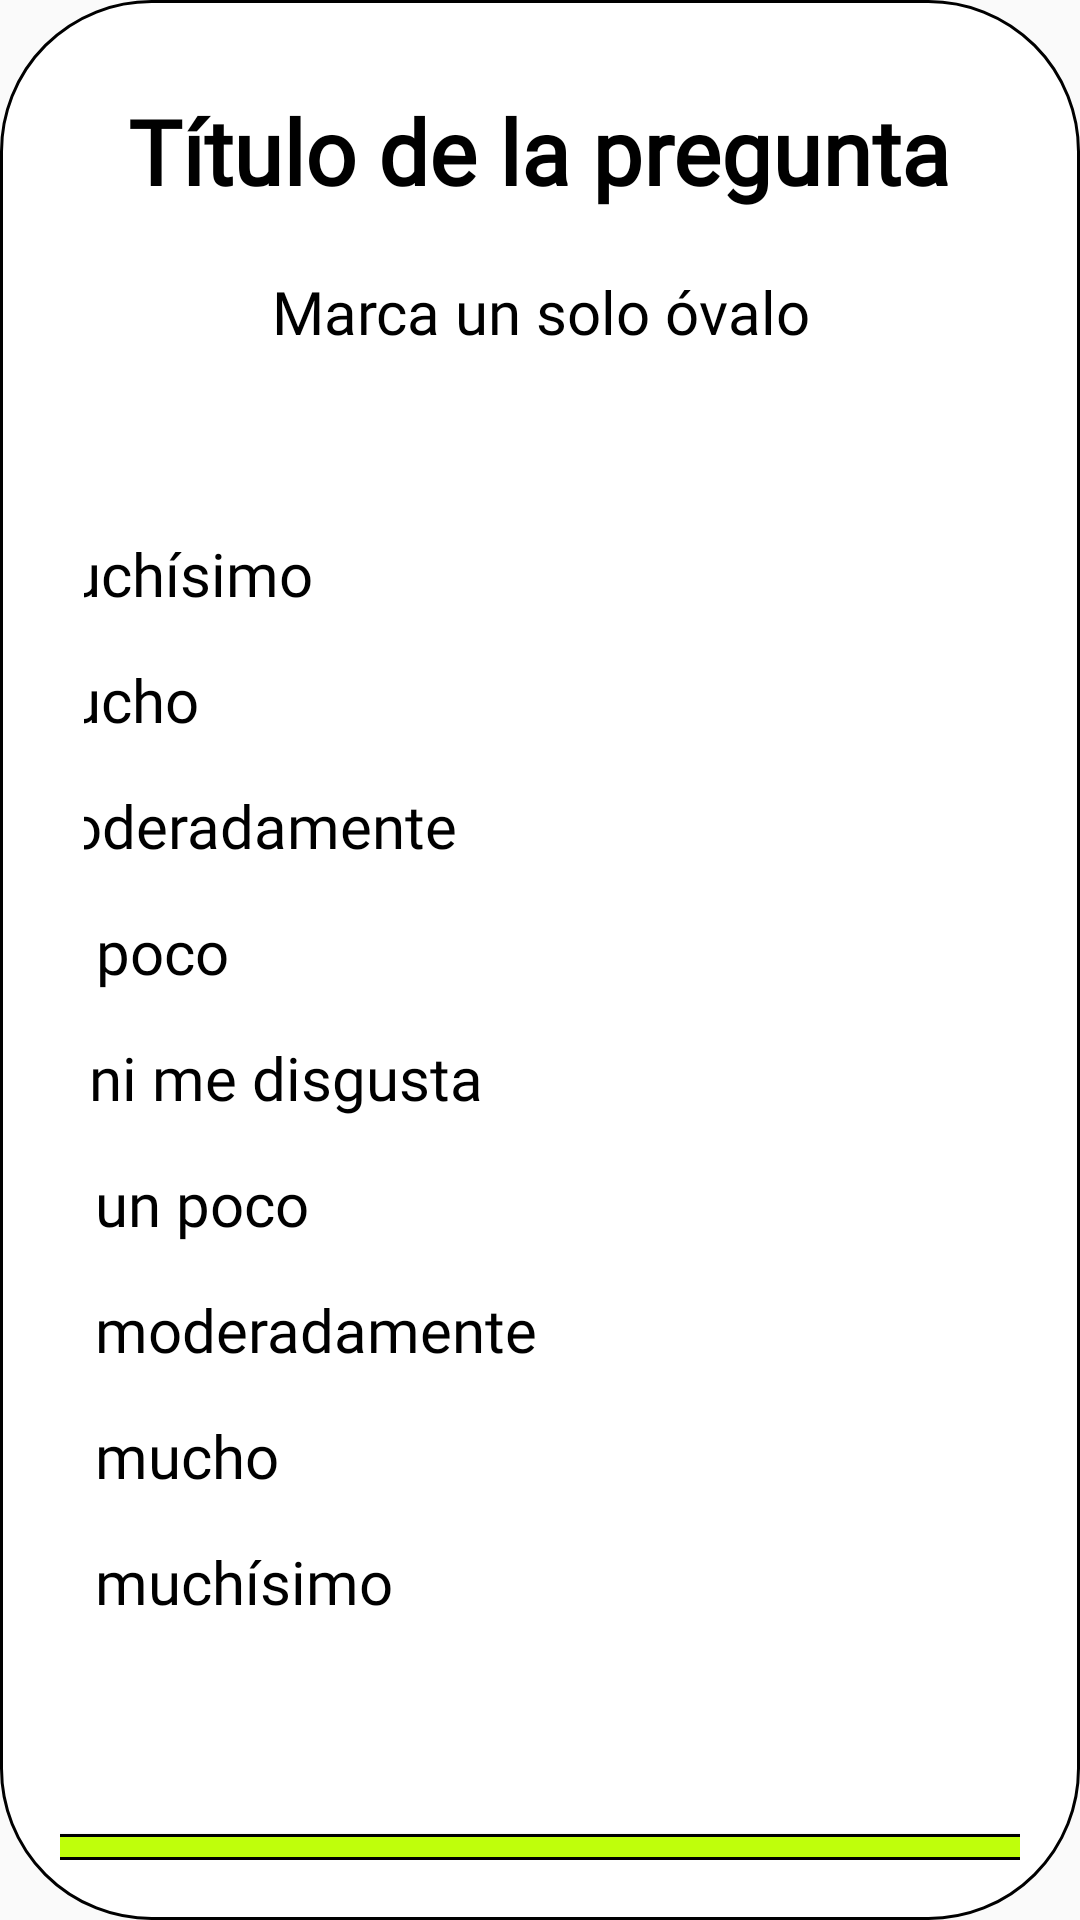

Produce the Android XML layout that renders to this screen, including the resource entries it uses.
<!-- AndroidManifest.xml: application theme Theme.SaboraFrontendTablet -->
<!-- res/layout/pregunta_ovalos.xml -->
<?xml version="1.0" encoding="utf-8"?>
<androidx.constraintlayout.widget.ConstraintLayout xmlns:tools="http://schemas.android.com/tools"
    xmlns:android="http://schemas.android.com/apk/res/android"
    android:id="@+id/pregunta1"
    android:layout_width="match_parent"
    android:layout_height="match_parent"
    android:background="@drawable/button_white"
    tools:context=".Pregunta1">

    <LinearLayout
        android:layout_width="match_parent"
        android:layout_height="match_parent"
        android:gravity="center"
        android:layout_margin="20dp"
        android:orientation="vertical">

        <TextView
            android:id="@+id/tituloPregunta"
            android:layout_width="wrap_content"
            android:layout_height="wrap_content"
            android:layout_gravity="center"
            android:layout_margin="10dp"
            android:fontFamily="@font/inter"
            android:text="Título de la pregunta"
            android:textAlignment="center"
            android:textColor="@color/black"
            android:textSize="30dp"
            android:textStyle="bold" />

        <TextView
            android:id="@+id/explicacionRespuesta"
            android:layout_width="wrap_content"
            android:layout_height="wrap_content"
            android:layout_gravity="center"
            android:layout_margin="10dp"
            android:fontFamily="@font/inter"
            android:text="Marca un solo óvalo"
            android:textAlignment="center"
            android:textColor="@color/black"
            android:textSize="20dp"
            />
        <LinearLayout
            android:layout_width="wrap_content"
            android:layout_height="wrap_content"
            android:orientation="vertical"
            android:padding="8dp">

            <RadioGroup
                android:layout_width="591dp"
                android:layout_height="wrap_content"
                android:orientation="vertical"
                android:layout_gravity="center_horizontal"
                android:layout_margin="40dp">

                <RadioButton
                    android:id="@+id/rb_muchisimo"
                    android:layout_width="wrap_content"
                    android:layout_height="wrap_content"
                    android:text="Me gusta muchísimo"
                    android:fontFamily="@font/inter"
                    android:textSize="20dp"
                    android:layout_marginBottom="10dp"/>

                <RadioButton
                    android:id="@+id/rb_mucho"
                    android:layout_width="wrap_content"
                    android:layout_height="wrap_content"
                    android:text="Me gusta mucho"
                    android:fontFamily="@font/inter"
                    android:textSize="20dp"
                    android:layout_marginBottom="10dp"/>

                <RadioButton
                    android:id="@+id/rb_moderadamente"
                    android:layout_width="wrap_content"
                    android:layout_height="wrap_content"
                    android:text="Me gusta moderadamente"
                    android:fontFamily="@font/inter"
                    android:textSize="20dp"
                    android:layout_marginBottom="10dp"/>

                <RadioButton
                    android:id="@+id/rb_un_poco"
                    android:layout_width="wrap_content"
                    android:layout_height="wrap_content"
                    android:text="Me gusta un poco"
                    android:fontFamily="@font/inter"
                    android:textSize="20dp"
                    android:layout_marginBottom="10dp"/>

                <RadioButton
                    android:id="@+id/rb_neutro"
                    android:layout_width="wrap_content"
                    android:layout_height="wrap_content"
                    android:text="Ni me gusta ni me disgusta"
                    android:fontFamily="@font/inter"
                    android:textSize="20dp"
                    android:layout_marginBottom="10dp"/>

                <RadioButton
                    android:id="@+id/rb_disgusta_poco"
                    android:layout_width="wrap_content"
                    android:layout_height="wrap_content"
                    android:text="Me disgusta un poco"
                    android:fontFamily="@font/inter"
                    android:textSize="20dp"
                    android:layout_marginBottom="10dp"/>

                <RadioButton
                    android:id="@+id/rb_disgusta_moderadamente"
                    android:layout_width="wrap_content"
                    android:layout_height="wrap_content"
                    android:text="Me disgusta moderadamente"
                    android:fontFamily="@font/inter"
                    android:textSize="20dp"
                    android:layout_marginBottom="10dp"/>

                <RadioButton
                    android:id="@+id/rb_disgusta_mucho"
                    android:layout_width="wrap_content"
                    android:layout_height="wrap_content"
                    android:text="Me disgusta mucho"
                    android:fontFamily="@font/inter"
                    android:textSize="20dp"
                    android:layout_marginBottom="10dp"/>

                <RadioButton
                    android:id="@+id/rb_disgusta_muchisimo"
                    android:layout_width="wrap_content"
                    android:layout_height="wrap_content"
                    android:text="Me disgusta muchísimo"
                    android:fontFamily="@font/inter"
                    android:textSize="20dp"/>

            </RadioGroup>

        </LinearLayout>
        <Button
            android:id="@+id/buttonStart"
            android:layout_width="400dp"
            android:layout_height="wrap_content"
            android:layout_marginTop="20dp"
            android:layout_gravity="center_horizontal"
            android:background="@drawable/button_greensabora"
            android:fontFamily="@font/inter"
            android:gravity="center"
            android:text="Siguiente"
            android:textColor="@color/black"
            android:textAllCaps="false"
            android:textSize="20dp"
            android:paddingVertical="20dp"
            android:paddingHorizontal="70dp"
            />
    </LinearLayout>
</androidx.constraintlayout.widget.ConstraintLayout>
<!-- resources referenced by this layout -->
<resources>
  <!-- drawable button_greensabora (drawable) -->
  <?xml version="1.0" encoding="utf-8"?>
  <shape xmlns:android="http://schemas.android.com/apk/res/android"
      android:shape="rectangle">
      <solid android:color="#BFFF0B" />
      <corners android:radius="50dp"
          />
      <stroke
          android:color="@color/black"
          android:width="1dp"
          />
  </shape>
  <!-- drawable button_white (drawable) -->
  <?xml version="1.0" encoding="utf-8"?>
  <shape xmlns:android="http://schemas.android.com/apk/res/android"
      android:shape="rectangle">
      <solid android:color="@color/white" />
      <corners android:radius="50dp"
          />
      <stroke
          android:color="@color/black"
          android:width="1dp"
          />
  </shape>
  <style name="Theme.SaboraFrontendTablet" parent="Base.Theme.SaboraFrontendTablet" />
  <style name="Base.Theme.SaboraFrontendTablet" parent="Theme.AppCompat.Light.NoActionBar">
          
      </style>
  <!-- not gathered from this repository: default colours our renderer supplied (Android Studio template values) -->
  <color name="black">#FF000000</color>
  <color name="white">#FFFFFFFF</color>
</resources>
